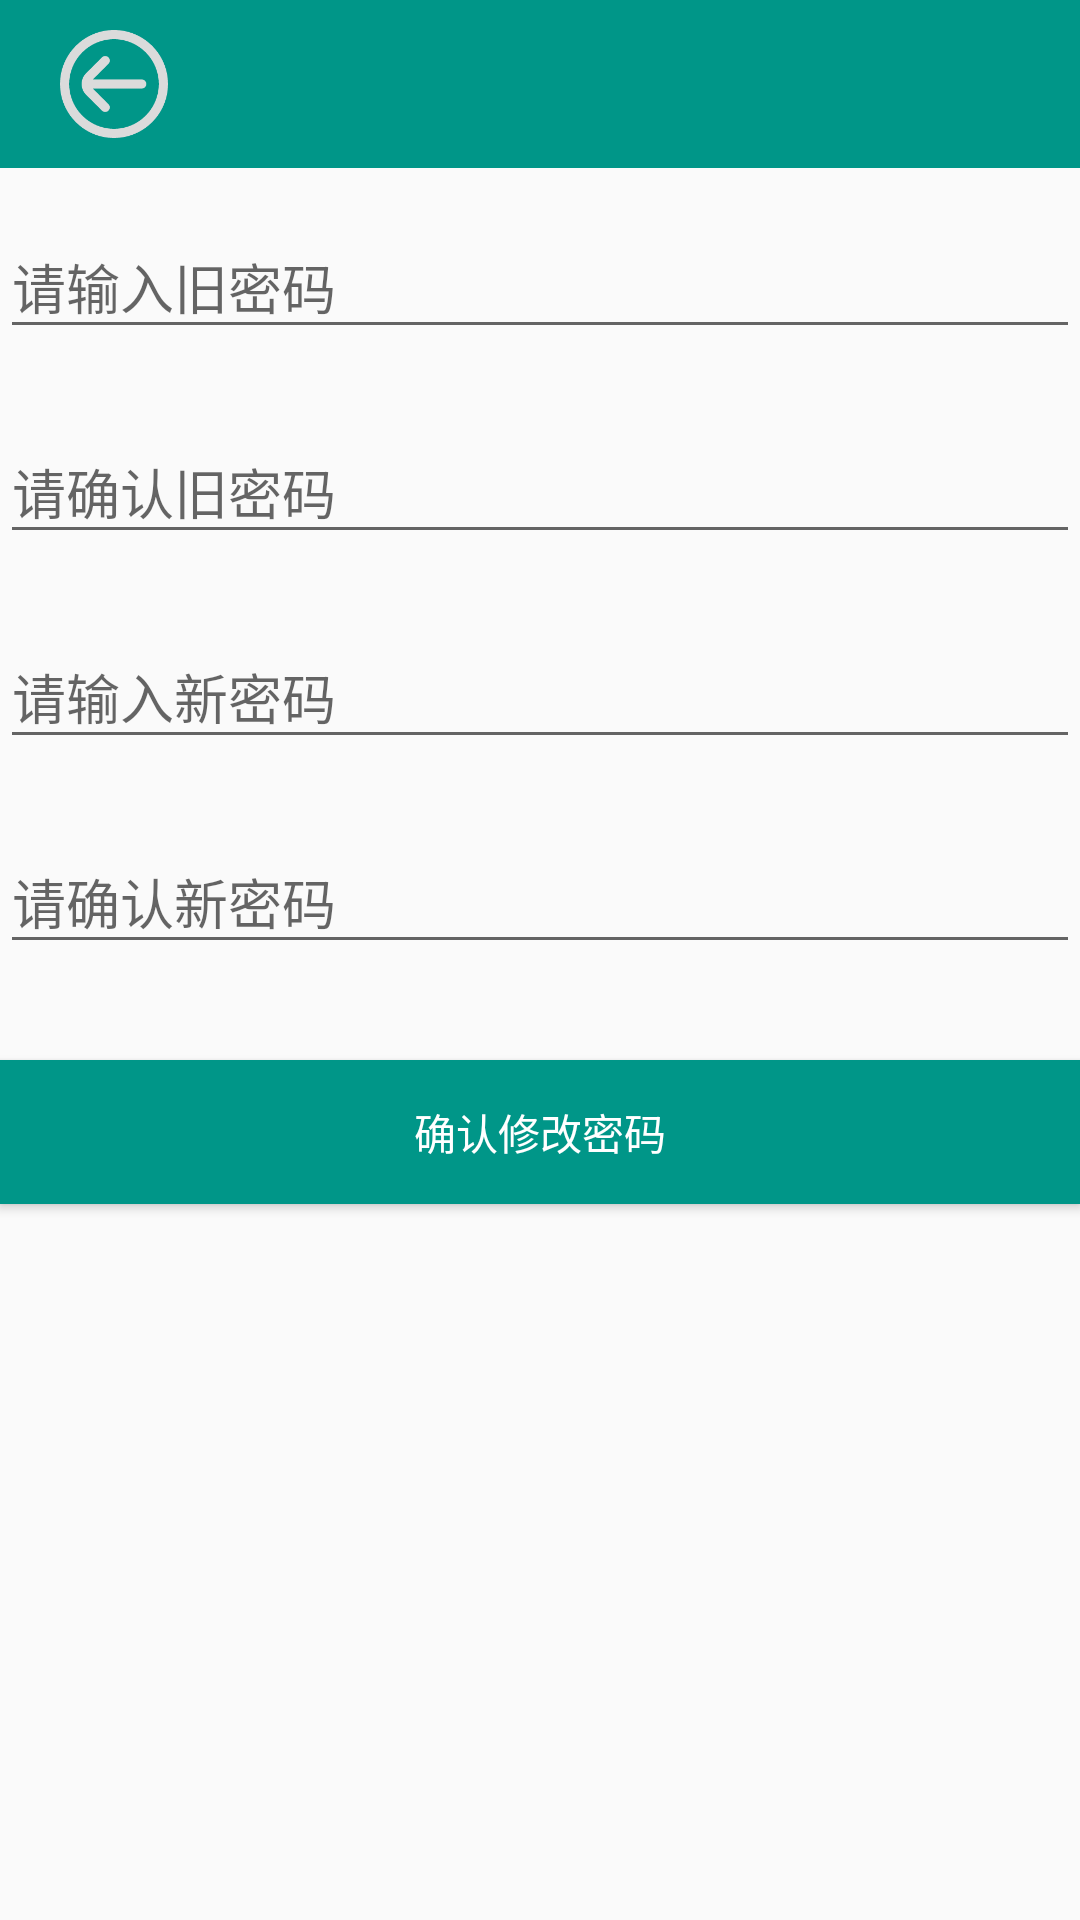

Android layout source for this screen:
<!-- AndroidManifest.xml: application theme AppTheme -->
<!-- res/layout/activity_change_pass_word.xml -->
<?xml version="1.0" encoding="utf-8"?>
<LinearLayout xmlns:android="http://schemas.android.com/apk/res/android"
    xmlns:app="http://schemas.android.com/apk/res-auto"
    xmlns:tools="http://schemas.android.com/tools"
    android:orientation="vertical"
    android:layout_width="match_parent"
    android:layout_height="match_parent"
    tools:context="com.example.xdcao.diandiapp.UI.songwenqiang.ui.ChangePassWordActivity">


    <RelativeLayout
        android:layout_width="match_parent"
        android:layout_height="?attr/actionBarSize"
        android:background="@color/colorPrimary">
        <ImageView
            android:id="@+id/iv_back"
            android:src="@drawable/back"
            android:layout_width="36dp"
            android:layout_height="36dp"
            android:layout_marginLeft="20dp"
            android:layout_centerVertical="true"
            android:layout_alignParentLeft="true"/>
    </RelativeLayout>
    <android.support.design.widget.TextInputLayout
        android:layout_width="match_parent"
        android:layout_height="wrap_content"
        android:layout_marginTop="8dp"
        android:layout_marginBottom="8dp">
        <EditText android:id="@+id/et_old_password"
            android:layout_width="match_parent"
            android:layout_height="wrap_content"
            android:inputType="textPassword"
            android:theme="@style/MyEditText"
            android:textColorHint="@color/colorPrimary"
            android:hint="请输入旧密码" />
    </android.support.design.widget.TextInputLayout>

    
    <android.support.design.widget.TextInputLayout
        android:layout_width="match_parent"
        android:layout_height="wrap_content"
        android:layout_marginTop="8dp"
        android:layout_marginBottom="8dp">
        <EditText android:id="@+id/et_reenter_old_password"
            android:layout_width="match_parent"
            android:layout_height="wrap_content"
            android:inputType="textPassword"
            android:theme="@style/MyEditText"
            android:textColorHint="@color/colorPrimary"
            android:hint="请确认旧密码"/>
    </android.support.design.widget.TextInputLayout>


    <android.support.design.widget.TextInputLayout
        android:layout_width="match_parent"
        android:layout_height="wrap_content"
        android:layout_marginTop="8dp"
        android:layout_marginBottom="8dp">
        <EditText android:id="@+id/et_new_password"
            android:layout_width="match_parent"
            android:layout_height="wrap_content"
            android:inputType="textPassword"
            android:theme="@style/MyEditText"
            android:textColorHint="@color/colorPrimary"
            android:hint="请输入新密码" />
    </android.support.design.widget.TextInputLayout>

    
    <android.support.design.widget.TextInputLayout
        android:layout_width="match_parent"
        android:layout_height="wrap_content"
        android:layout_marginTop="8dp"
        android:layout_marginBottom="8dp">
        <EditText android:id="@+id/et_reenter_new_password"
            android:layout_width="match_parent"
            android:layout_height="wrap_content"
            android:inputType="textPassword"
            android:theme="@style/MyEditText"
            android:textColorHint="@color/colorPrimary"
            android:hint="请确认新密码"/>
    </android.support.design.widget.TextInputLayout>

    <android.support.v7.widget.AppCompatButton
        android:background="@drawable/btn_save"
        android:id="@+id/btn_save"
        android:layout_width="fill_parent"
        android:layout_height="wrap_content"
        android:layout_marginTop="24dp"
        android:layout_marginBottom="24dp"
        android:padding="12dp"
        android:textColor="@color/white"
        android:text="确认修改密码"/>


</LinearLayout>
<!-- resources referenced by this layout -->
<resources>
  <color name="colorPrimary">#009688</color>
  <color name="white">#FFFFFF</color>
  <!-- drawable back (drawable) -->
  <?xml version="1.0" encoding="utf-8"?>
  <selector xmlns:android="http://schemas.android.com/apk/res/android">
      <item
          android:state_pressed="true"
          android:drawable="@drawable/back_press" />
      <item
          android:drawable="@drawable/back_normal" />
  </selector>
  <!-- drawable btn_save (drawable) -->
  <?xml version="1.0" encoding="utf-8"?>
  <selector xmlns:android="http://schemas.android.com/apk/res/android">
      <item
          android:state_pressed="true"
          android:drawable="@color/white" />
      <item
          android:drawable="@color/colorPrimary" />
  </selector>
  <style name="AppTheme" parent="Theme.AppCompat.Light.NoActionBar">
          
          <item name="colorPrimary">@color/colorPrimary</item>
          <item name="colorPrimaryDark">@color/colorPrimaryDark</item>
          <item name="colorAccent">@color/colorAccent</item>
      </style>
  <!-- drawable back_press: png bitmap (drawable, 5899 bytes) -->
  <!-- drawable back_normal: png bitmap (drawable, 6075 bytes) -->
  <color name="colorPrimaryDark">#303F9F</color>
  <color name="colorAccent">#FF4081</color>
</resources>
